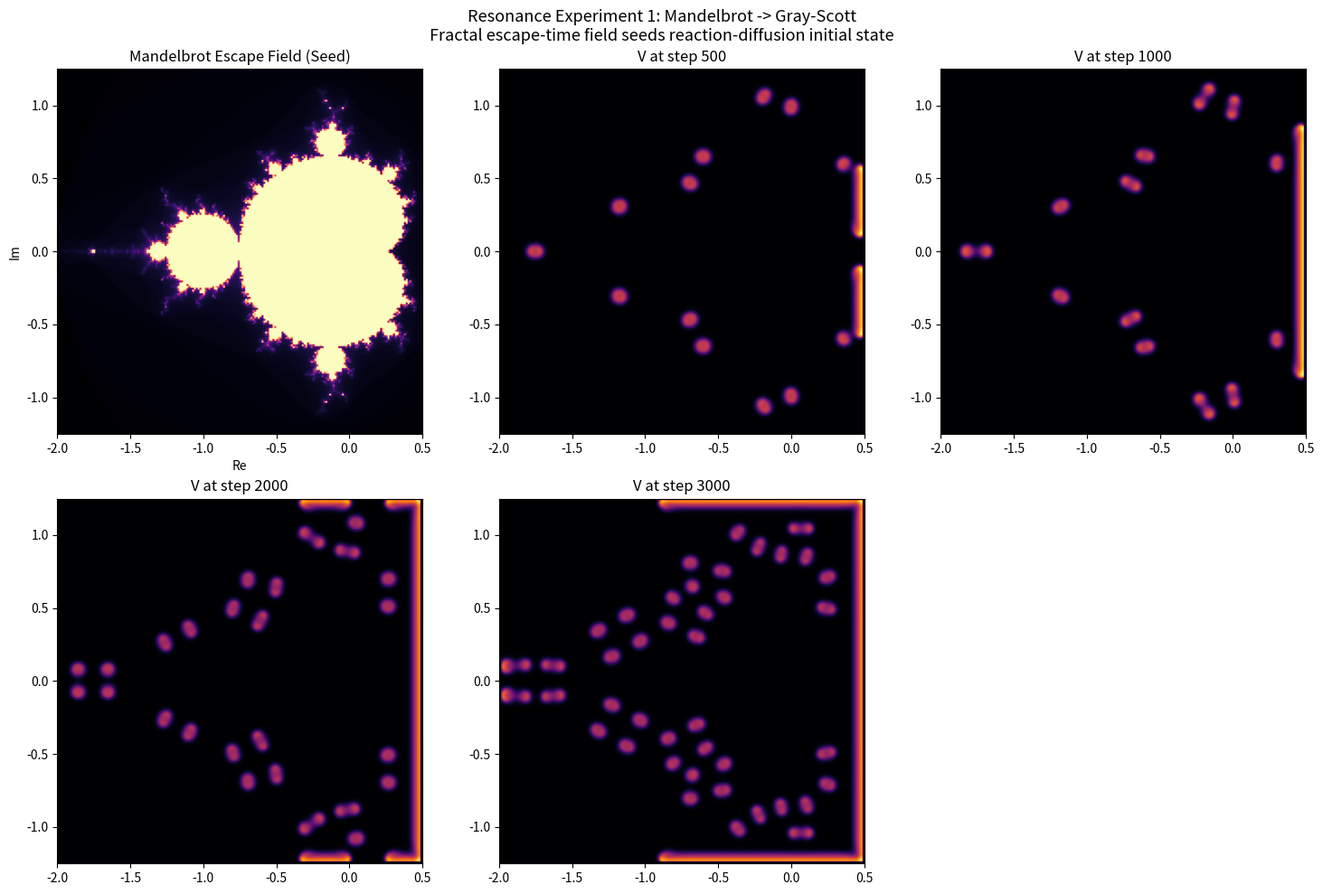

The matplotlib source for this figure:
import numpy as np
import matplotlib
matplotlib.use("Agg")
import matplotlib.pyplot as plt

# ============================================================
# RESONANCE EXPERIMENT 1: Mandelbrot -> Gray-Scott
# The Mandelbrot escape-time field seeds the initial V
# concentration in a Gray-Scott reaction-diffusion system.
# The fractal boundary becomes a pattern boundary.
# ============================================================

N = 200  # grid size
max_iter = 100  # Mandelbrot iterations

# --- Phase A: Compute Mandelbrot escape-time field ---
xs = np.linspace(-2.0, 0.5, N)
ys = np.linspace(-1.25, 1.25, N)
X, Y = np.meshgrid(xs, ys)
C = X + 1j * Y
Z = np.zeros_like(C)
escape = np.full((N, N), max_iter, dtype=float)

for i in range(max_iter):
    mask = np.abs(Z) <= 2
    Z[mask] = Z[mask] ** 2 + C[mask]
    escaped = (np.abs(Z) > 2) & (escape == max_iter)
    escape[escaped] = float(i)

# Normalize to [0, 1]
escape_norm = escape / max_iter

# --- Phase B: Gray-Scott with Mandelbrot-seeded initial V ---
Du = 0.16
Dv = 0.08
F_param = 0.035
k_param = 0.065

U_grid = np.ones((N, N))
V_grid = escape_norm * 0.5  # Seed V with the Mandelbrot field

# Laplacian kernel (5-point stencil)
def laplacian(Z):
    L = np.zeros_like(Z)
    L[1:-1, 1:-1] = (
        Z[:-2, 1:-1] + Z[2:, 1:-1]
        + Z[1:-1, :-2] + Z[1:-1, 2:]
        - 4 * Z[1:-1, 1:-1]
    )
    return L

dt = 1.0
steps = 3000
snapshots = [0, 500, 1000, 2000, 3000]

fig, axes = plt.subplots(2, 3, figsize=(15, 10))
axes = axes.flatten()

idx = 0
axes[0].imshow(escape_norm, cmap="magma", extent=[-2, 0.5, -1.25, 1.25])
axes[0].set_title("Mandelbrot Escape Field (Seed)")
axes[0].set_xlabel("Re")
axes[0].set_ylabel("Im")
idx = 1

for step in range(1, steps + 1):
    lu = laplacian(U_grid)
    lv = laplacian(V_grid)
    uvv = U_grid * V_grid * V_grid
    U_grid += dt * (Du * lu - uvv + F_param * (1 - U_grid))
    V_grid += dt * (Dv * lv + uvv - (F_param + k_param) * V_grid)
    # Clamp
    U_grid = np.clip(U_grid, 0, 1)
    V_grid = np.clip(V_grid, 0, 1)

    if step in snapshots[1:]:
        if idx < 6:
            axes[idx].imshow(V_grid, cmap="inferno", extent=[-2, 0.5, -1.25, 1.25])
            axes[idx].set_title("V at step " + str(step))
            idx += 1

# Hide unused subplots
while idx < 6:
    axes[idx].set_visible(False)
    idx += 1

plt.suptitle(
    "Resonance Experiment 1: Mandelbrot -> Gray-Scott\n"
    "Fractal escape-time field seeds reaction-diffusion initial state",
    fontsize=13,
)
plt.tight_layout()
plt.savefig("resonance_mandelbrot_gray_scott.png", dpi=150)
print("Saved resonance_mandelbrot_gray_scott.png")
